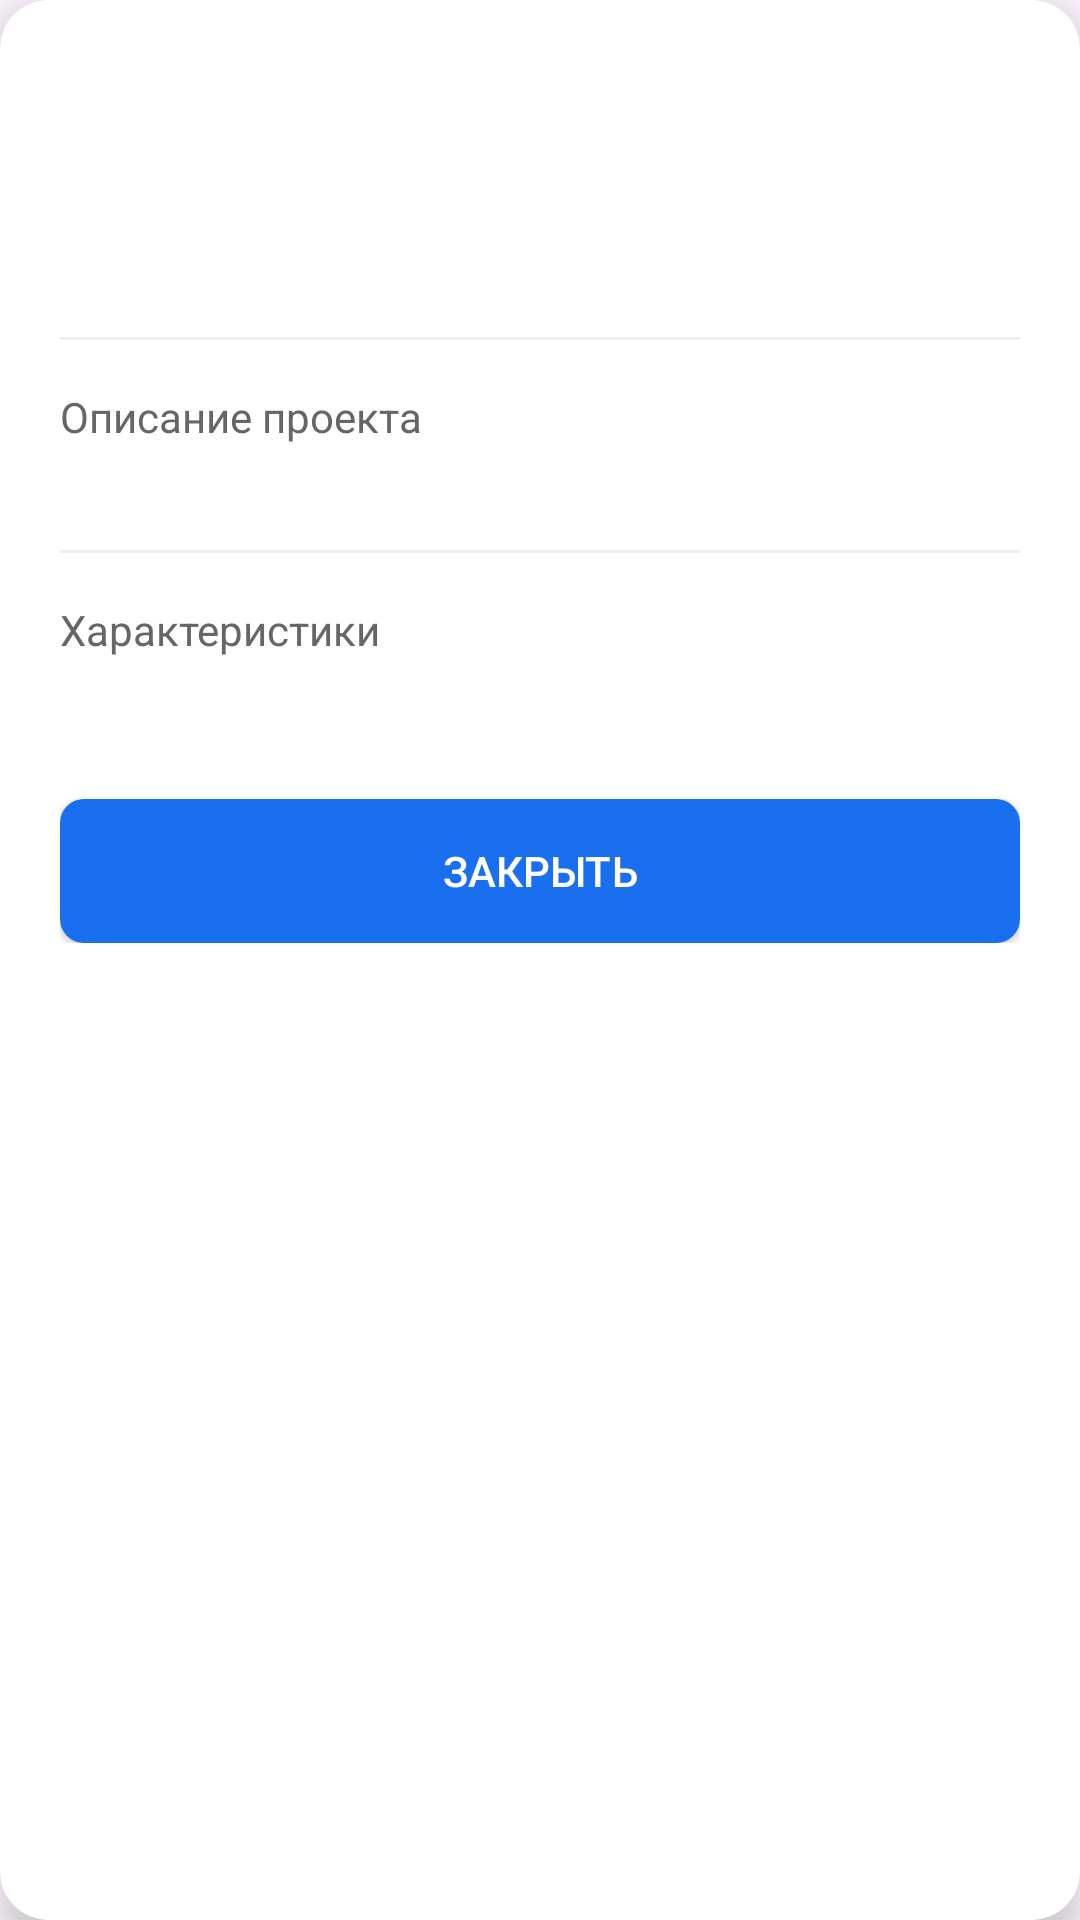

Reconstruct the res/layout file that produces this screen, plus the resources it refers to.
<!-- AndroidManifest.xml: application theme Theme.Malute -->
<!-- res/layout/project_detail_dialog.xml -->
<?xml version="1.0" encoding="utf-8"?>
<androidx.cardview.widget.CardView xmlns:android="http://schemas.android.com/apk/res/android"
    xmlns:app="http://schemas.android.com/apk/res-auto"
    android:layout_width="match_parent"
    android:layout_height="wrap_content"
    android:layout_margin="24dp"
    app:cardCornerRadius="16dp"
    app:cardElevation="8dp">

    <LinearLayout
        android:layout_width="match_parent"
        android:layout_height="wrap_content"
        android:orientation="vertical"
        android:padding="20dp">

        <TextView
            android:id="@+id/detailTitle"
            android:layout_width="match_parent"
            android:layout_height="wrap_content"
            android:textColor="#000000"
            android:textSize="22sp"
            android:textStyle="bold"
            android:layout_marginBottom="12dp" />

        <TextView
            android:id="@+id/detailPrice"
            android:layout_width="match_parent"
            android:layout_height="wrap_content"
            android:textColor="#4CAF50"
            android:textSize="20sp"
            android:textStyle="bold"
            android:layout_marginBottom="16dp" />

        <View
            android:layout_width="match_parent"
            android:layout_height="1dp"
            android:background="#EEEEEE"
            android:layout_marginVertical="8dp" />

        <TextView
            android:layout_width="match_parent"
            android:layout_height="wrap_content"
            android:text="Описание проекта"
            android:textColor="#666666"
            android:textSize="14sp"
            android:layout_marginTop="8dp" />

        <TextView
            android:id="@+id/detailDescription"
            android:layout_width="match_parent"
            android:layout_height="wrap_content"
            android:textColor="#333333"
            android:textSize="14sp"
            android:layout_marginVertical="4dp" />

        <View
            android:layout_width="match_parent"
            android:layout_height="1dp"
            android:background="#EEEEEE"
            android:layout_marginVertical="8dp" />

        <TextView
            android:layout_width="match_parent"
            android:layout_height="wrap_content"
            android:text="Характеристики"
            android:textColor="#666666"
            android:textSize="14sp"
            android:layout_marginTop="8dp" />

        <TextView
            android:id="@+id/detailCharacteristics"
            android:layout_width="match_parent"
            android:layout_height="wrap_content"
            android:textColor="#333333"
            android:textSize="14sp"
            android:layout_marginVertical="4dp" />

        <Button
            android:id="@+id/closeDetailButton"
            android:layout_width="match_parent"
            android:layout_height="wrap_content"
            android:text="Закрыть"
            android:background="@drawable/button_color"
            android:textColor="#FFFFFF"
            android:textSize="14sp"
            app:backgroundTint="#1A6FEE"
            android:layout_marginTop="20dp" />

    </LinearLayout>

</androidx.cardview.widget.CardView>
<!-- resources referenced by this layout -->
<resources>
  <!-- drawable button_color (drawable) -->
  <?xml version="1.0" encoding="utf-8"?>
  <shape xmlns:android="http://schemas.android.com/apk/res/android">
      <solid android:color="#1A6FEE" />
      <corners android:radius="8dp" />
  </shape>
  <style name="Theme.Malute" parent="Base.Theme.Malute" />
  <style name="Base.Theme.Malute" parent="Theme.Material3.DayNight.NoActionBar">
          
          
      </style>
</resources>
